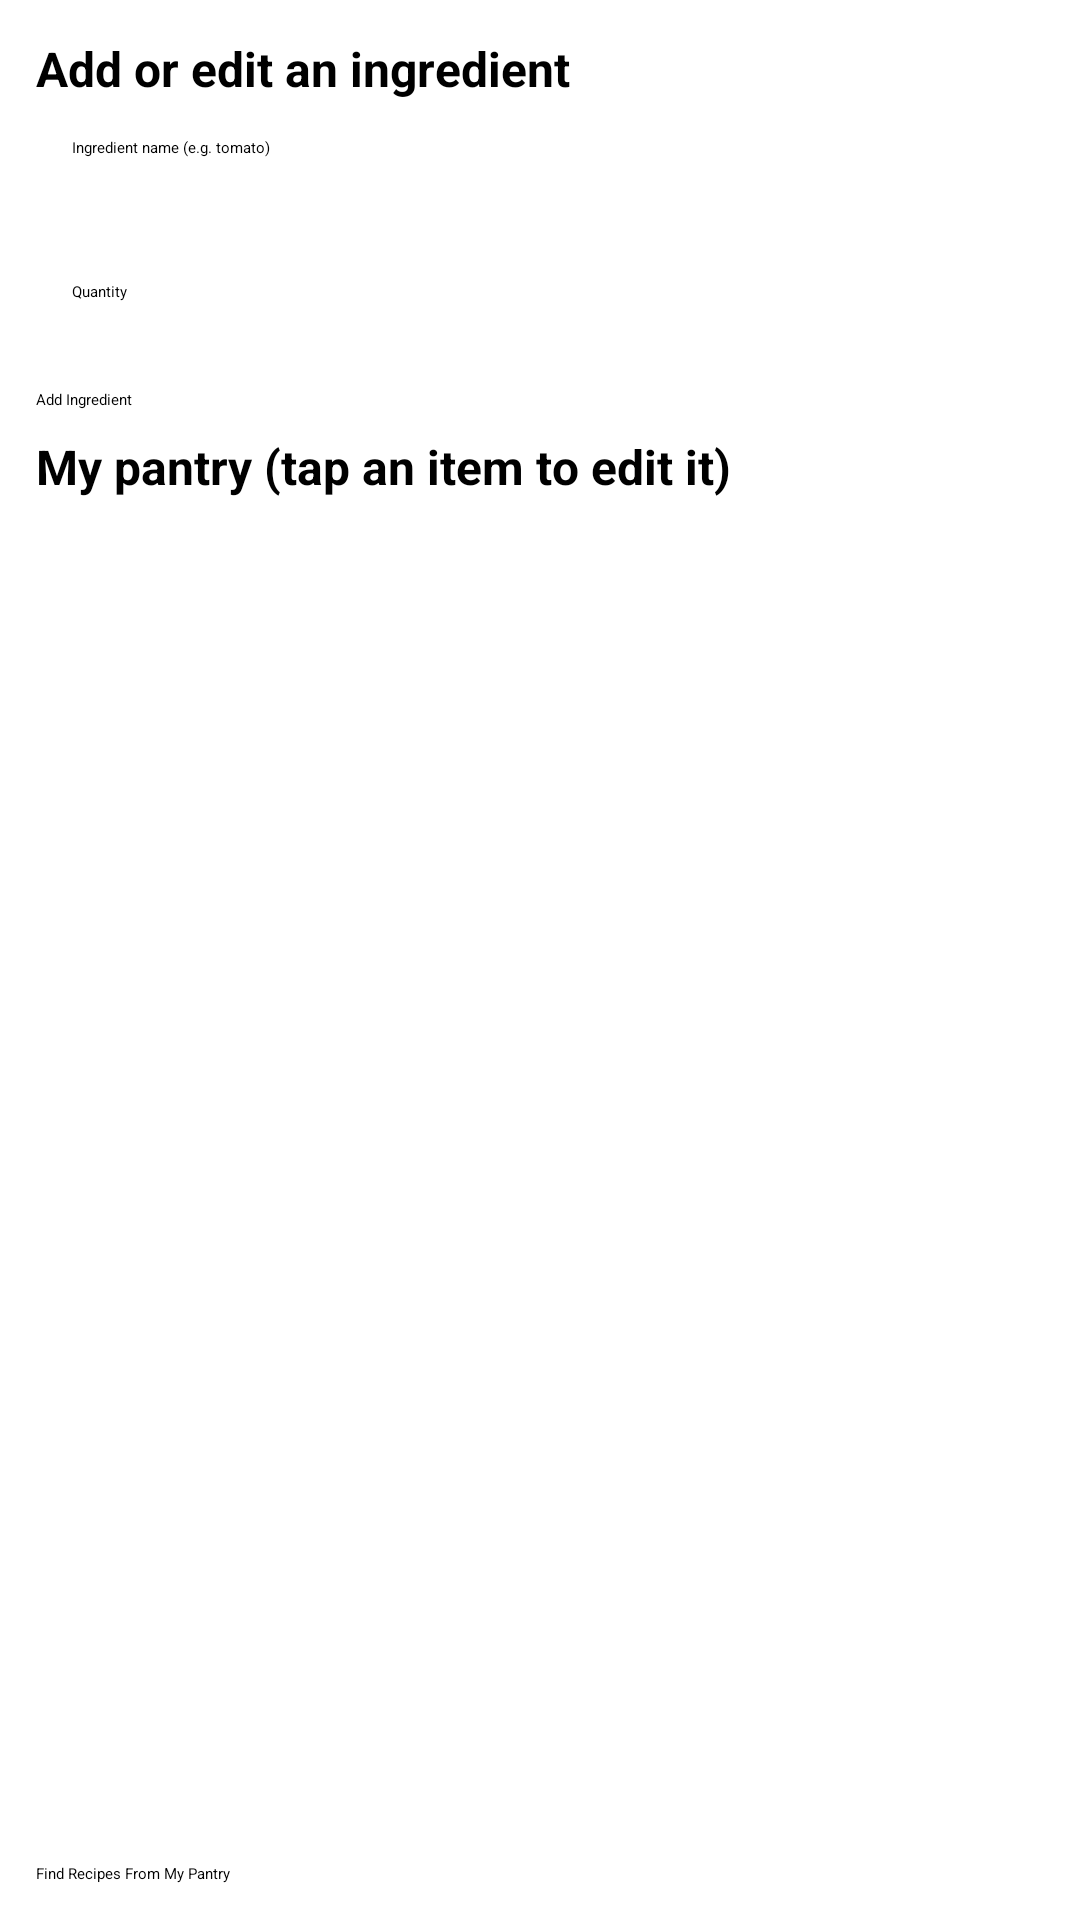

Layout XML and referenced resources for this Android screen:
<!-- AndroidManifest.xml: application theme Theme.SmartPantryManager -->
<!-- res/layout/activity_pantry.xml -->
<?xml version="1.0" encoding="utf-8"?>
<LinearLayout xmlns:android="http://schemas.android.com/apk/res/android"
    android:layout_width="match_parent"
    android:layout_height="match_parent"
    android:orientation="vertical"
    android:padding="12dp">

    <TextView
        android:layout_width="match_parent"
        android:layout_height="wrap_content"
        android:text="Add or edit an ingredient"
        android:textSize="16sp"
        android:textStyle="bold"/>

    <EditText
        android:layout_width="match_parent"
        android:layout_height="wrap_content"
        android:id="@+id/etName"
        android:hint="Ingredient name (e.g. tomato)"
        android:inputType="text"
        android:minHeight="48dp"
        android:padding="12dp"/>

    <LinearLayout
        android:layout_width="match_parent"
        android:layout_height="wrap_content"
        android:orientation="horizontal">

        <EditText
            android:layout_width="0dp"
            android:layout_height="wrap_content"
            android:id="@+id/etQty"
            android:layout_weight="1"
            android:hint="Quantity"
            android:inputType="numberDecimal"
            android:padding="12dp"
            android:minHeight="48dp"/>

        <Spinner
            android:layout_width="100dp"
            android:layout_height="wrap_content"
            android:id="@+id/spUnit"
            android:minHeight="48dp"/>
    </LinearLayout>

    <LinearLayout
        android:layout_width="match_parent"
        android:layout_height="wrap_content"
        android:orientation="horizontal">

        <Button
            android:id="@+id/btnSave"
            android:layout_width="0dp"
            android:layout_height="wrap_content"
            android:layout_weight="1"
            android:text="Add Ingredient" />

        <Button
            android:id="@+id/btnCancel"
            android:layout_width="0dp"
            android:layout_height="wrap_content"
            android:layout_weight="1"
            android:text="Cancel Edit"
            android:visibility="gone" />
    </LinearLayout>

    <TextView
        android:layout_width="match_parent"
        android:layout_height="wrap_content"
        android:layout_marginTop="8dp"
        android:text="My pantry (tap an item to edit it)"
        android:textSize="16sp"
        android:textStyle="bold" />

    <TextView
        android:id="@+id/tvEmptyPantry"
        android:layout_width="match_parent"
        android:layout_height="wrap_content"
        android:padding="16dp"
        android:text="Your pantry is empty. Add your first ingredient above."
        android:visibility="gone" />

    <ListView
        android:id="@+id/listPantry"
        android:layout_width="match_parent"
        android:layout_height="0dp"
        android:layout_weight="1" />

    <Button
        android:id="@+id/btnFindRecipes"
        android:layout_width="match_parent"
        android:layout_height="wrap_content"
        android:text="Find Recipes From My Pantry" />

</LinearLayout>
<!-- resources referenced by this layout -->
<resources>

</resources>
